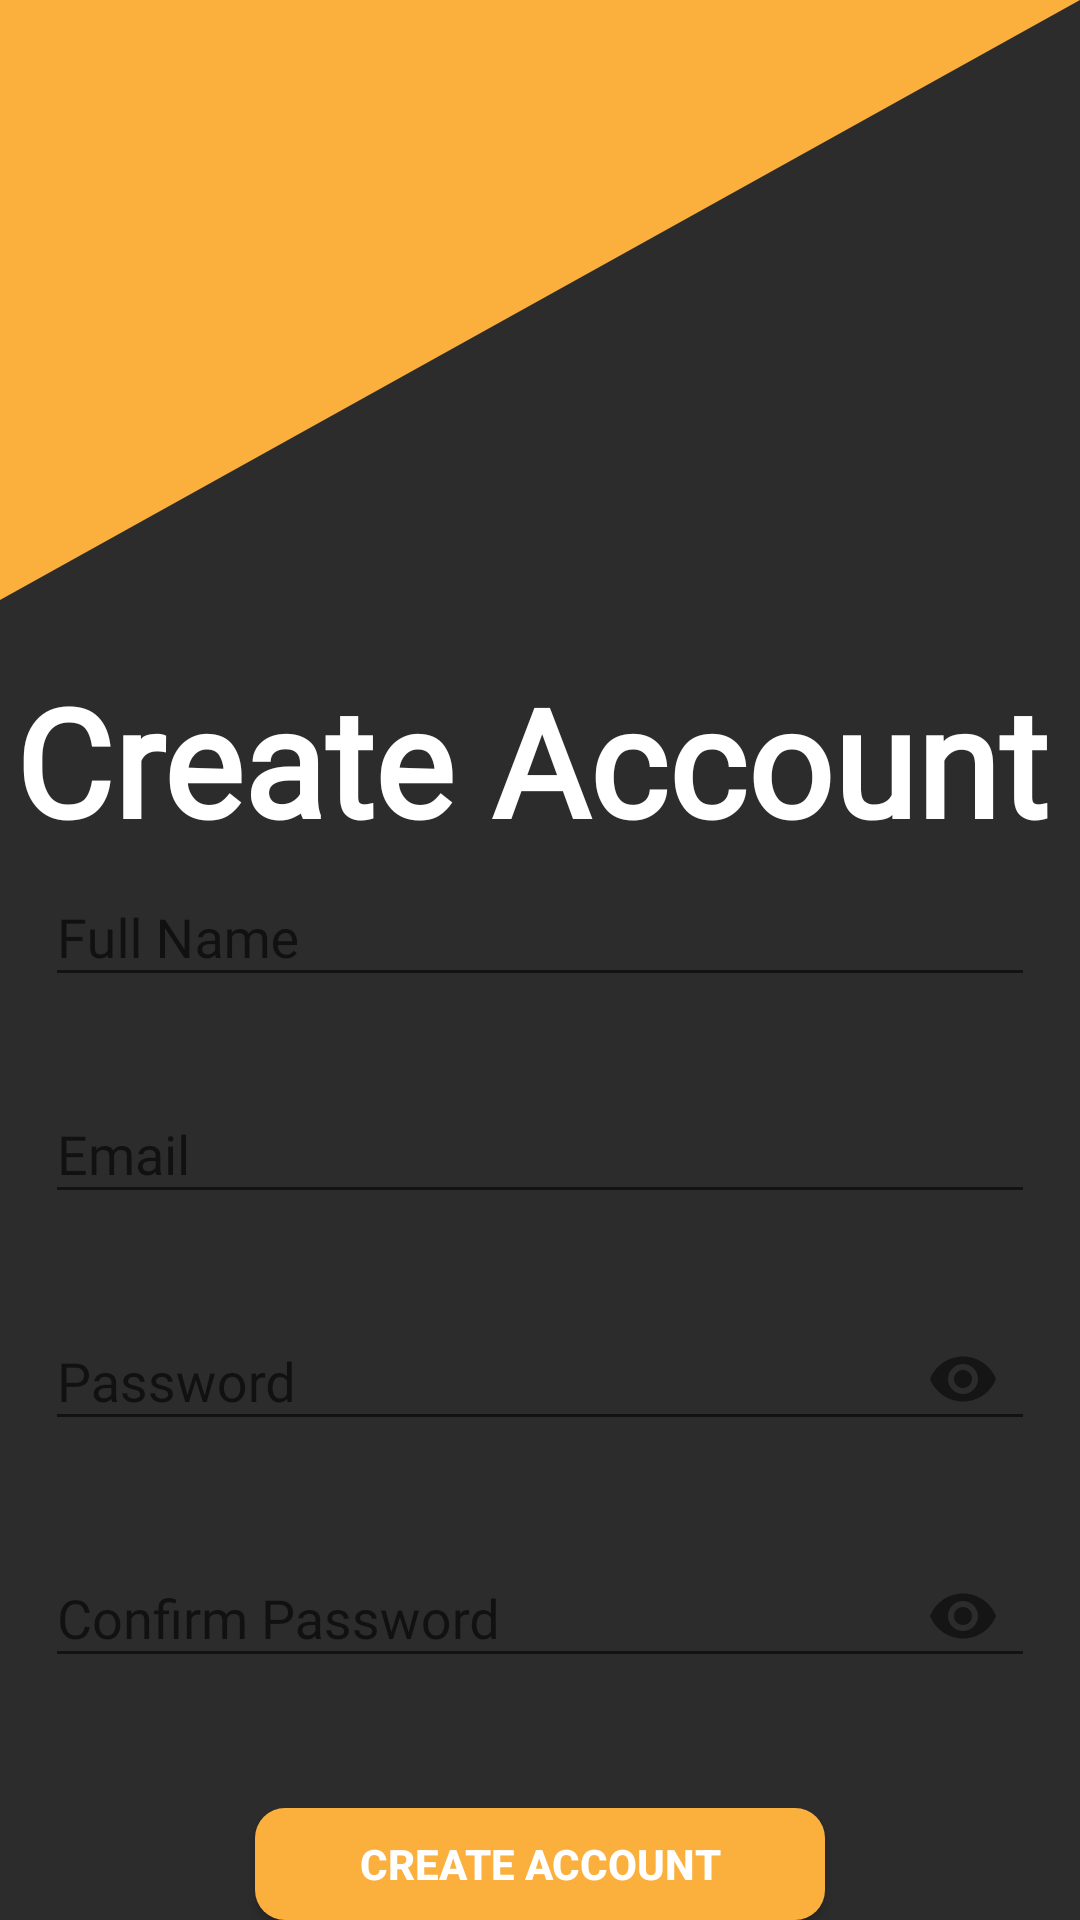

Layout XML and referenced resources for this Android screen:
<!-- AndroidManifest.xml: application theme Theme.GymLog -->
<!-- res/layout/signup.xml -->
<?xml version="1.0" encoding="utf-8"?>
<androidx.constraintlayout.widget.ConstraintLayout xmlns:android="http://schemas.android.com/apk/res/android"
    xmlns:app="http://schemas.android.com/apk/res-auto"
    android:layout_width="match_parent"
    android:layout_height="match_parent">

<LinearLayout
    android:orientation="vertical"
    android:layout_width="match_parent"
    android:layout_height="match_parent"
    android:background="@color/grey">

    <FrameLayout
        android:layout_width="match_parent"
        android:layout_height="wrap_content">

        <ImageView
            android:id="@+id/backArrow"
            android:layout_width="wrap_content"
            android:layout_height="wrap_content"
            android:layout_marginLeft="10dp"
            android:layout_marginTop="10dp"
            android:elevation="1dp"
            android:background="@drawable/baseline_arrow_back_24">
        </ImageView>

        <ImageView
            android:layout_width="match_parent"
            android:layout_height="200dp"
            android:background="@drawable/cornerpiece">

        </ImageView>

    </FrameLayout>

    <TextView
        android:id="@+id/start"
        android:layout_width="match_parent"
        android:layout_height="wrap_content"
        android:layout_marginTop="20dp"
        android:layout_marginLeft="5dp"
        android:text="Create Account"
        android:textStyle="bold"
        android:textSize="50dp"
        android:fontFamily="@font/century"
        android:textColor="@color/white" />

    <com.google.android.material.textfield.TextInputLayout
        android:layout_width="match_parent"
        android:layout_height="wrap_content"
        app:hintTextAppearance="@color/white"
        app:boxStrokeColor="@color/white">

        <com.google.android.material.textfield.TextInputEditText
            android:id="@+id/create_fullname"
            android:layout_width="match_parent"
            android:layout_height="wrap_content"
            android:layout_marginTop="20dp"
            android:layout_marginLeft="15dp"
            android:layout_marginRight="15dp"
            android:hint="Full Name"
            android:fontFamily="@font/century"
            android:textColorHint="@color/white">
        </com.google.android.material.textfield.TextInputEditText>


    </com.google.android.material.textfield.TextInputLayout>

    <com.google.android.material.textfield.TextInputLayout
        android:layout_width="match_parent"
        android:layout_height="wrap_content"
        android:layout_marginTop="20dp"
        android:layout_marginLeft="15dp"
        android:layout_marginRight="15dp"
        app:boxStrokeColor="@color/white"
        >

        <com.google.android.material.textfield.TextInputEditText
            android:id="@+id/create_email"
            android:layout_width="match_parent"
            android:layout_height="wrap_content"
            android:hint="Email"
            android:fontFamily="@font/century"
            android:textColorHint="@color/white">

        </com.google.android.material.textfield.TextInputEditText>

    </com.google.android.material.textfield.TextInputLayout>
    <com.google.android.material.textfield.TextInputLayout
        android:layout_width="match_parent"
        android:layout_height="wrap_content"
        android:layout_marginTop="20dp"
        android:layout_marginLeft="15dp"
        android:layout_marginRight="15dp"
        app:boxStrokeColor="@color/white"
        app:passwordToggleEnabled="true">

        <com.google.android.material.textfield.TextInputEditText
            android:id="@+id/create_password"
            android:layout_width="match_parent"
            android:layout_height="wrap_content"
            android:hint="Password"
            android:fontFamily="@font/century"
            android:textColorHint="@color/white"
            android:inputType="textPassword">

        </com.google.android.material.textfield.TextInputEditText>

    </com.google.android.material.textfield.TextInputLayout>
    <com.google.android.material.textfield.TextInputLayout
        android:layout_width="match_parent"
        android:layout_height="wrap_content"
        android:layout_marginTop="20dp"
        android:layout_marginLeft="15dp"
        android:layout_marginRight="15dp"
        app:boxStrokeColor="@color/white"
        app:passwordToggleEnabled="true">

        <com.google.android.material.textfield.TextInputEditText
            android:id="@+id/create_confirm"
            android:layout_width="match_parent"
            android:layout_height="wrap_content"
            android:hint="Confirm Password"
            android:fontFamily="@font/century"
            android:textColorHint="@color/white"
            android:inputType="textPassword">

        </com.google.android.material.textfield.TextInputEditText>

    </com.google.android.material.textfield.TextInputLayout>


    <Button
        android:id="@+id/createBtn"
        android:layout_width="190dp"
        android:layout_height="wrap_content"
        android:layout_gravity="center_horizontal"
        android:layout_marginTop="40dp"
        android:background="@drawable/loginbtn"
        android:textColor="@color/white"
        android:textStyle="bold"
        android:text="Create Account" />


</LinearLayout>
</androidx.constraintlayout.widget.ConstraintLayout>
<!-- resources referenced by this layout -->
<resources>
  <color name="grey">#2C2C2C</color>
  <color name="white">#FFFFFFFF</color>
  <!-- drawable cornerpiece (drawable) -->
  <?xml version="1.0" encoding="utf-8"?>
  <vector xmlns:android="http://schemas.android.com/apk/res/android"
      android:width="24dp"
      android:height="24dp"
      android:viewportWidth="22"
      android:viewportHeight="22">
  
      <padding
          android:bottom="0dp"
          android:left="0dp"
          android:right="0dp"
          android:top="0dp" />
      <path
          android:fillColor="@color/gold"
          android:pathData="M0,22 L0,0 L22,0 Z"/>
  </vector>
  <!-- drawable loginbtn (drawable) -->
  <?xml version="1.0" encoding="utf-8"?>
  <selector xmlns:android="http://schemas.android.com/apk/res/android">
      <item android:state_pressed="true">
          <shape android:shape="rectangle">
              <solid android:color="@color/gold"/>
              <corners android:radius="10dp" />
          </shape>
      </item>
      <item>
          <shape android:shape="rectangle">
              <gradient android:startColor="@color/gold"
                  android:endColor="@color/gold"
                  android:angle="270"/>
              <corners android:radius="10dp"/>
          </shape>
      </item>
  </selector>
  <style name="Theme.GymLog" parent="Theme.AppCompat.DayNight.NoActionBar">
      </style>
  <color name="gold">#FBAF3D</color>
</resources>
